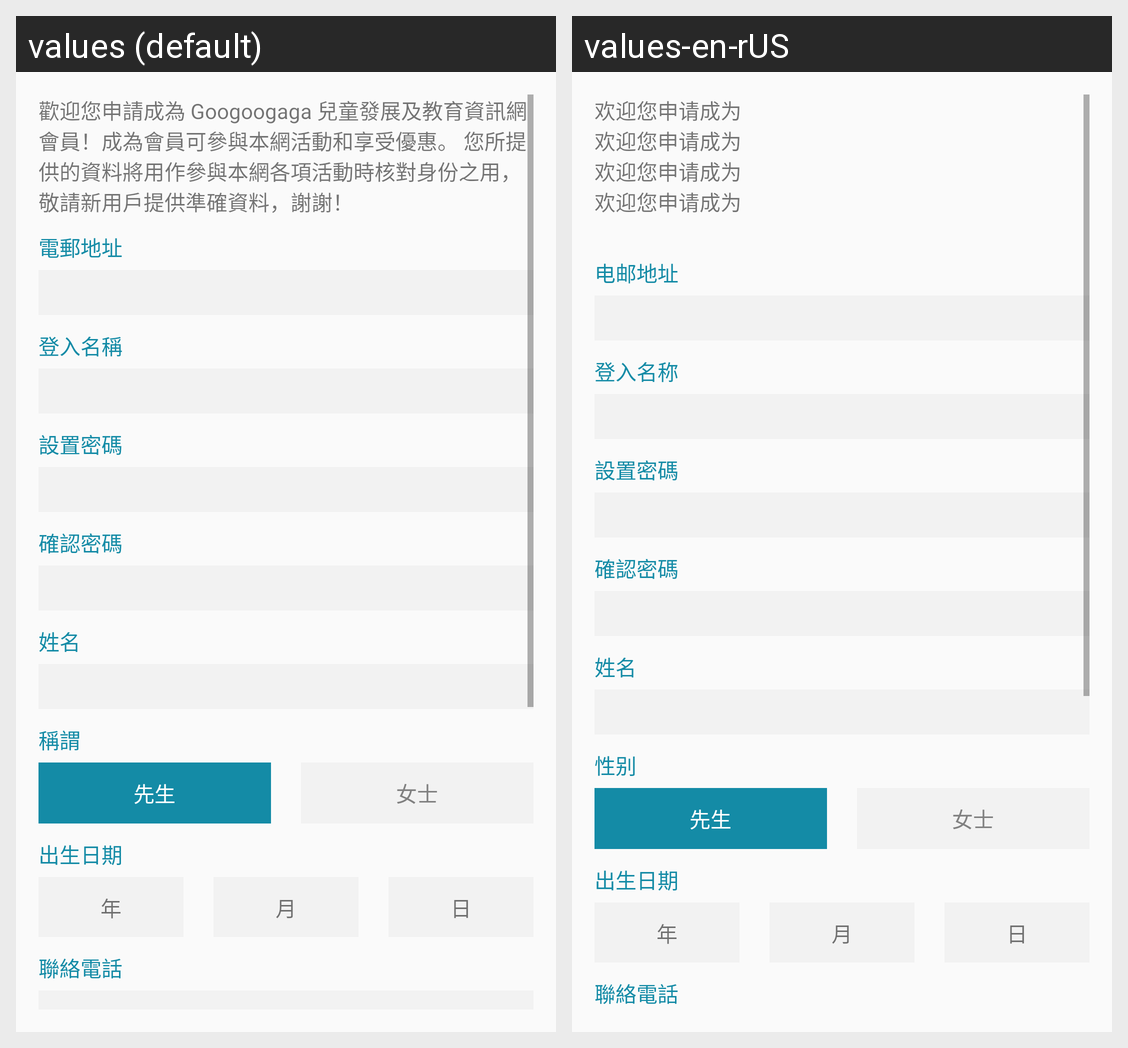

The Android screen above is rendered under two locales of the same app. Produce the string resources it draws, with the default and per-locale values.
Android screen res/layout/activity_register_detail.xml rendered under 2 locales, left to right: values (default), values-en-rUS. Device: Nexus 5 (rendered at 1080×1920; each locale shown at half size, 540×960, under a caption strip naming it); theme AppTheme.
Strings drawn on this screen, with the default value and each locale's value (text and hints the layout hard-codes, and strings that could not be matched under every locale, appear in the picture but are not listed):

register_detail_content
  values: 歡迎您申請成為 Googoogaga 兒童發展及教育資訊網會員！成為會員可參與本網活動和享受優惠。 您所提供的資料將用作參與本網各項活動時核對身份之用，敬請新用戶提供準確資料，謝謝！
  values-en-rUS: 欢迎您申请成为
      欢迎您申请成为
      欢迎您申请成为
      欢迎您申请成为
      

email
  values: 電郵地址
  values-en-rUS: 电邮地址

login_name
  values: 登入名稱
  values-en-rUS: 登入名称

set_password
  values: 設置密碼
  values-en-rUS: 設置密碼  [not translated; the default value is used]

confirm_password
  values: 確認密碼
  values-en-rUS: 確認密碼  [not translated; the default value is used]

name
  values: 姓名
  values-en-rUS: 姓名  [not translated; the default value is used]

gender
  values: 稱謂
  values-en-rUS: 性别

sir
  values: 先生
  values-en-rUS: 先生

lady
  values: 女士
  values-en-rUS: 女士

birth
  values: 出生日期
  values-en-rUS: 出生日期

year
  values: 年
  values-en-rUS: 年

month
  values: 月
  values-en-rUS: 月

day
  values: 日
  values-en-rUS: 日

contact_phone
  values: 聯絡電話
  values-en-rUS: 聯絡電話  [not translated; the default value is used]
